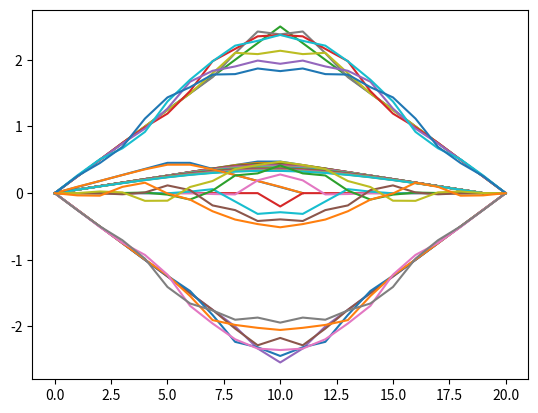

The script that saved this image: (Note: this script raises an exception after producing the figure.)
import numpy as np
import matplotlib.pyplot as plt
from scipy import stats 


def Fgenfij(n,Txt,L=1,mu=0.5,sigma=0.1):
    fij=np.zeros(n)
    if Txt=="Tri":
        fij=np.linspace(0, L,n)
        for j in range(0,n):
            if fij[j]>L/2:
                fij[j]=L-fij[j]
    if Txt=="Sin":
        fij=np.linspace(0,2*3.14,n)
        fij=np.sin(fij)
    if Txt=="Lin":
        fij=np.linspace(0, 1,n)
        fij[-1]=0
        return fij
    if Txt=="Gauss":
        fij=np.linspace(0, L,n)
        fij = stats.norm.pdf(fij, mu, sigma) 
        print(fij)
        """
        fij=np.linspace(0,1,n)
        fij=(1/(sigma*np.sqrt(2*np.pi)))*np.exp(-((fij-2.5)/sigma)**2*1/2)
        #fij=np.random.normal(2.5, 0.1, n)
        """
    return fij


r=0.4
n=20 #size of matrix
xmax=1
#𝑓(0, 𝑥) = 1 − |2𝑥 − 1|
Niter=20

M=np.diag((r)*np.ones(n-1),-1)+np.diag((1-2*r)*np.ones(n))+np.diag((r)*np.ones(n-1),1)
#M=np.diag((1-2*r)*np.ones(30))+np.diag(r*np.ones(30),-1)+np.diag(r*np.ones(30),1)
print(M)
ft=np.linspace(0, 1,n) #améliorer, avec matrice auto


fij=Fgenfij(n,"Tri")
ft=fij
print(fij,"wtf")

fi0N=np.zeros(fij.size)
fi0N[n-1]=1-abs(2*xmax-1)
print(ft)
plt.plot(fij)

for i in range(1,Niter):
    fij=M@fij.T+r*fi0N.T
    fij[0]=ft[0]
    fij[n-1]=ft[-1]

    plt.plot(fij)



    #plt.plot(fij)
plt.show()

r=0.5


r=0.4
n=12 #size of matrix
#𝑓(0, 𝑥) = 1 − |2𝑥 − 1|
Niter=2
xmax=1



theta=1

fij=Fgenfij(n,"Tri")
ft=np.linspace(0, 1,n) #améliorer, avec matrice auto
Am=np.diag((-theta*r)*np.ones(n-1),-1)+np.diag((1+2*theta*r)*np.ones(n))+np.diag((-theta*r)*np.ones(n-1),1)
Bm=np.diag(((1-theta)*r)*np.ones(n-1),-1)+np.diag((1+2*r*(theta-1))*np.ones(n))+np.diag(((1-theta)*r)*np.ones(n-1),1)

fi0N=np.zeros(fij.size)
fi0N[n-1]=1-abs(2*xmax-1)
ft=fij


plt.plot(fij)
for i in range(1,Niter):
    fij=np.linalg.inv(Am)@fij@Bm
    fij[0]=ft[0]
    fij[-1]=ft[-1]

    plt.plot(fij)



    #plt.plot(fij)
plt.show()



#F1 = F0
#en gros pour indice 1, plt.plot
#                       puis continue



L=5
tmax=10
n=100

tau=0.05
h=0.02
c=1
r=(c*tau/h)**2

r=0.4
n=21 #size of matrix
xmax=1
#𝑓(0, 𝑥) = 1 − |2𝑥 − 1|
Niter=20


M=np.diag((r)*np.ones(n-1),-1)+np.diag((1-2*r)*np.ones(n))+np.diag((r)*np.ones(n-1),1)

F=[[0]]

fij=Fgenfij(n,"Tri",L=5,mu=2.5,sigma=0.01)
ft=fij
fijm1=fij
fijm1temp=fij

F.append(fijm1)
F.append(fij)


plt.plot(fij)

for i in range(1,Niter):
    fijm1temp=fij #récup du fij
    fij=M@fij-fijm1 # fij+1 = M*fij - fij-1
    fij[0]=ft[0]
    fij[-1]=ft[-1] #condition aux bords
    F.append(fij)


    plt.plot(fij)
    fijm1=fijm1temp #application du fij courant sur fijm1 pour prochaine itération



    #plt.plot(fij)
plt.show()

#normal que la figure soit étrange, montrer animation pour comprendre vraiment

import numpy as np
import matplotlib.pyplot as plt
from matplotlib.animation import FuncAnimation, FFMpegWriter

# Paramètres de la figure
fig, ax = plt.subplots()
x = np.linspace(0, Niter+2, Niter+3)
y = F
line, = ax.plot(x, F)

# Fonction d'initialisation
def init():
    line.set_ydata(fij)
    return line,

# Fonction de mise à jour
def update(frame):
    y = np.sin(x + frame * 0.1)  # Déplace la sinusoïde vers la droite
    line.set_ydata(y)
    return line,

# Création de l'animation
ani = FuncAnimation(
    fig, update, frames=np.arange(0, 100, 1), init_func=init, blit=True, interval=50
)

# Sauvegarde de l'animation en MP4
filename="sinusoidal_animation"
writer = FFMpegWriter(fps=24, codec='libx264', extra_args=['-pix_fmt', 'yuv420p'])
#ani.save(f"{filename}.mp4", writer=writer, dpi=200)
#ani.save("sinusoidal_animation.mp4", writer=writer, dpi=200)

#ani.save(f"{filename}.mp4", writer=FFMpegWriter(fps=24, codec='libx264', extra_args=['-pix_fmt', 'yuv420p']), dpi=200)

# Affichage de l'animation
plt.show()
